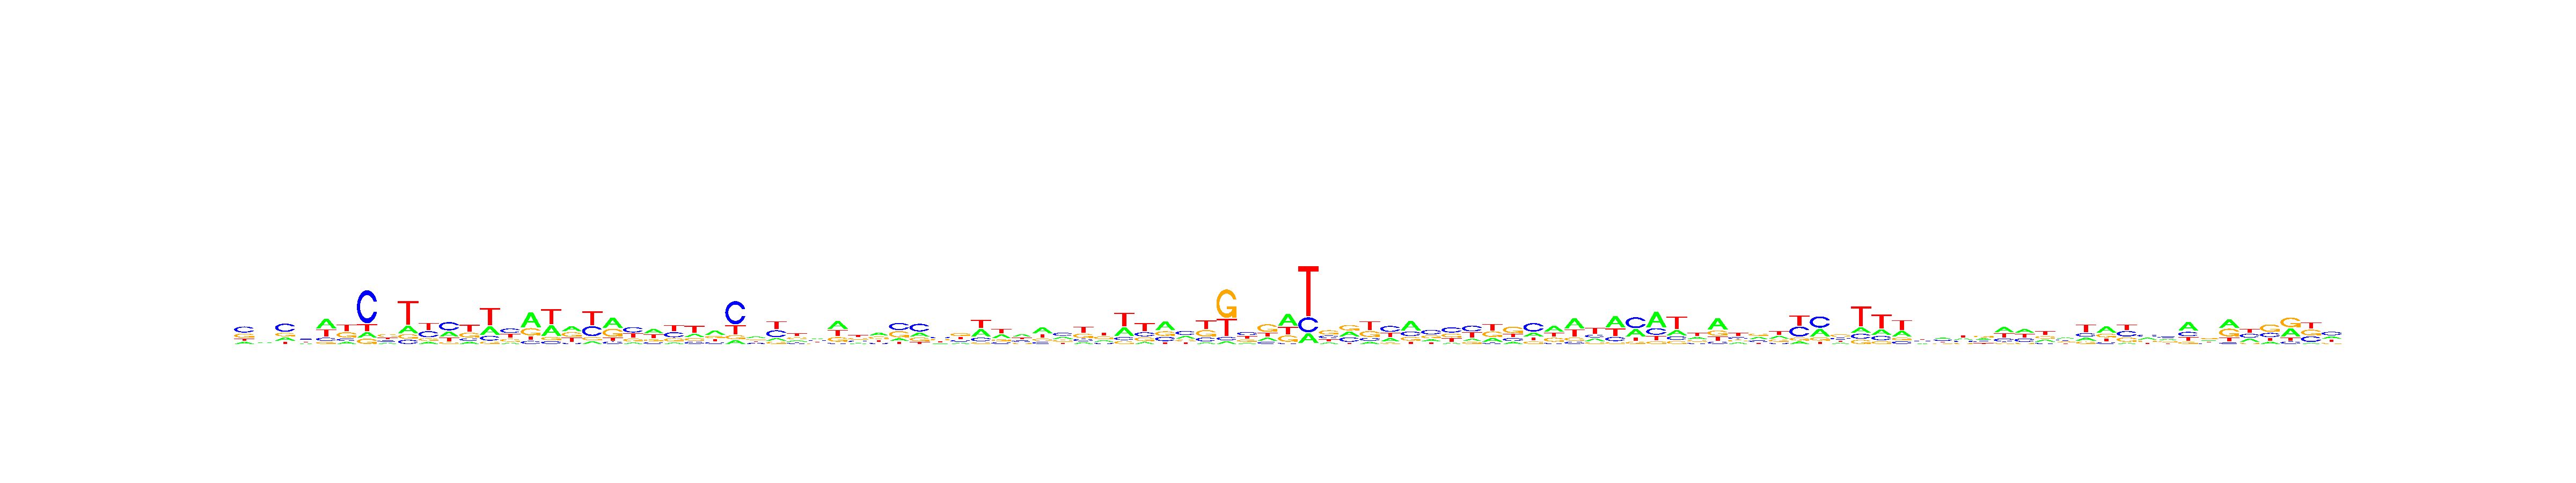

The file beside this chart, header and first rows:
, V1, V2, V3, V4, V5, V6, V7, V8, V9, V10, V11, V12, V13, V14, V15, V16, V17, V18, V19, V20, V21, V22, V23
A, 0.1408, 0.2497, 0.1845, 0.2069, 0.433, 0.1263, 0.1077, 0.1701, 0.1822, 0.1116, 0.2832, 0.1326, 0.2568, 0.09963, 0.5202, 0.3297, 0.3378, 0.08878, 0.4361, 0.1034, 0.3768, 0.09189, 0.2171
C, 0.4196, 0.2753, 0.4731, 0.3184, 0.1401, 0.142, 0.6523, 0.2073, 0.1031, 0.3357, 0.442, 0.1437, 0.1434, 0.3629, 0.1042, 0.08701, 0.07621, 0.3348, 0.1019, 0.3905, 0.1453, 0.3226, 0.146
G, 0.2889, 0.2062, 0.2054, 0.2543, 0.09594, 0.3327, 0.1042, 0.3806, 0.1158, 0.146, 0.09885, 0.3015, 0.07081, 0.2292, 0.2507, 0.09936, 0.3064, 0.108, 0.3379, 0.2057, 0.1524, 0.2015, 0.1811
T, 0.1506, 0.2688, 0.137, 0.2204, 0.331, 0.399, 0.1359, 0.242, 0.599, 0.4067, 0.176, 0.4222, 0.529, 0.3083, 0.1248, 0.484, 0.2796, 0.4684, 0.1241, 0.3004, 0.3256, 0.384, 0.4558
